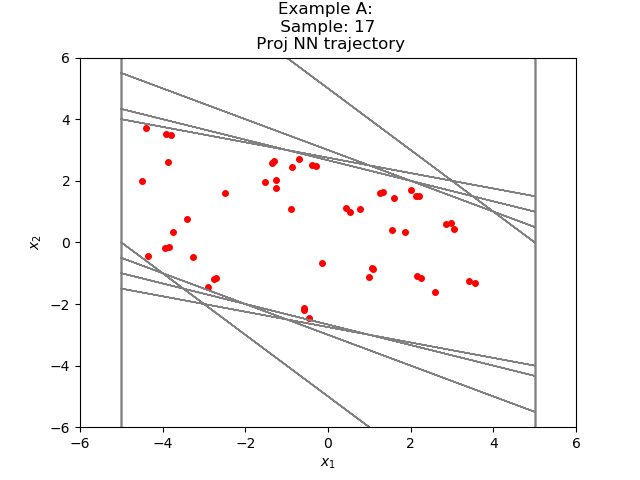

The data file committed next to this chart (first rows):
-4.408546622665765469e+00, 3.712186759762140298e+00
-6.963596343994140625e-01, 2.712186813354492188e+00
2.015827178955078125e+00, 1.712186813354492188e+00
